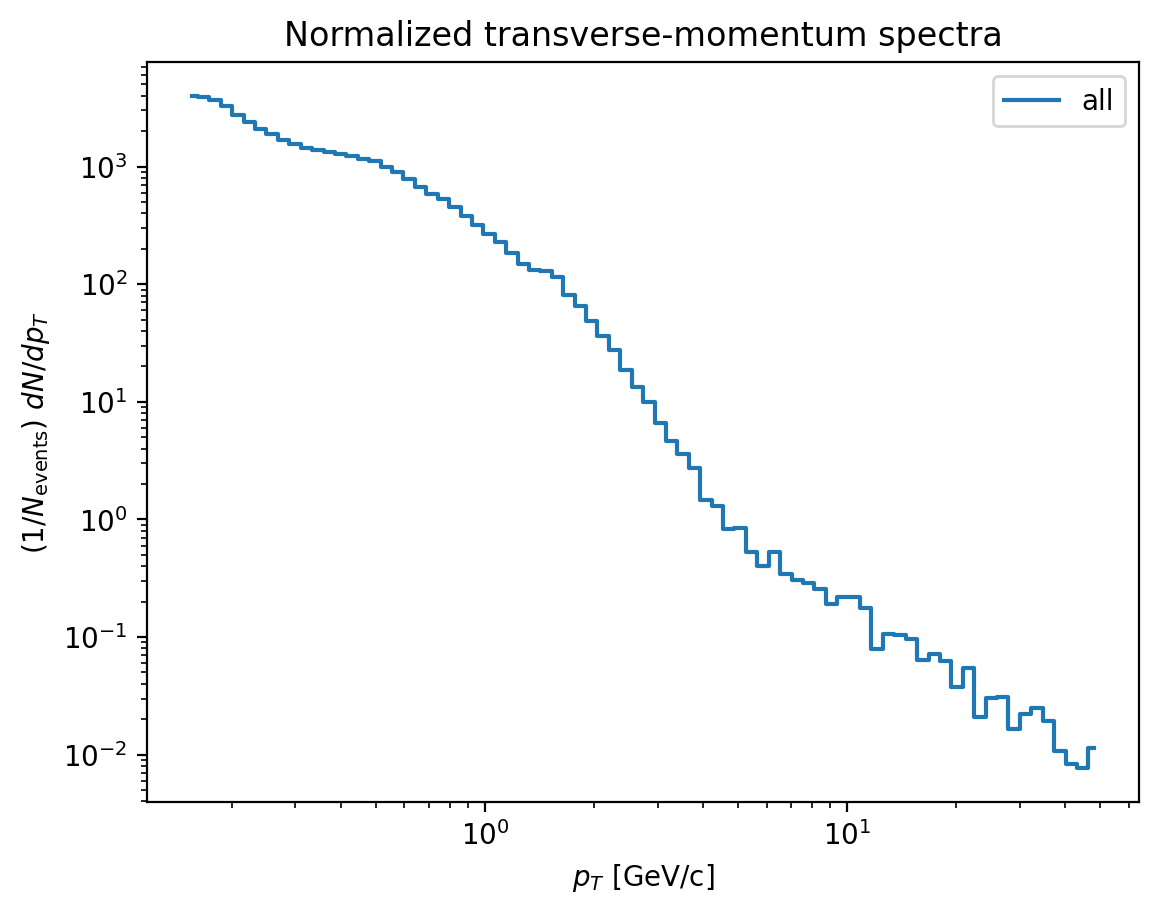

The data file committed next to this chart (first rows):
centrality, bin_low, bin_high, bin_center, bin_width, counts, dN_dpT_per_event, invariant_yield_proxy
all, 0.15, 0.1613, 0.1556, 0.01129, 8998, 3985, 2547
all, 0.1613, 0.1734, 0.1674, 0.01214, 9416, 3879, 2305
all, 0.1734, 0.1865, 0.18, 0.01305, 9539, 3654, 2020
all, 0.1865, 0.2005, 0.1935, 0.01403, 9154, 3261, 1677
all, 0.2005, 0.2156, 0.2081, 0.01509, 8352, 2767, 1323
all, 0.2156, 0.2318, 0.2237, 0.01623, 7799, 2403, 1069
all, 0.2318, 0.2493, 0.2406, 0.01745, 7275, 2085, 862.1
all, 0.2493, 0.268, 0.2587, 0.01876, 7129, 1900, 730.7
all, 0.268, 0.2882, 0.2781, 0.02017, 6781, 1681, 601.1
all, 0.2882, 0.3099, 0.2991, 0.02169, 6762, 1559, 518.5
all, 0.3099, 0.3332, 0.3216, 0.02332, 6695, 1435, 444
all, 0.3332, 0.3583, 0.3458, 0.02508, 6961, 1388, 399.3
all, 0.3583, 0.3853, 0.3718, 0.02697, 7119, 1320, 353.2
all, 0.3853, 0.4143, 0.3998, 0.02899, 7361, 1269, 315.9
all, 0.4143, 0.4454, 0.4299, 0.03118, 7717, 1238, 286.4
all, 0.4454, 0.479, 0.4622, 0.03352, 7751, 1156, 248.8
all, 0.479, 0.515, 0.497, 0.03605, 8098, 1123, 224.8
all, 0.515, 0.5538, 0.5344, 0.03876, 7738, 998.2, 185.8
all, 0.5538, 0.5954, 0.5746, 0.04168, 7568, 908, 157.2
all, 0.5954, 0.6403, 0.6178, 0.04481, 7010, 782.2, 125.9
all, 0.6403, 0.6884, 0.6643, 0.04818, 6436, 667.9, 100
all, 0.6884, 0.7402, 0.7143, 0.05181, 5999, 578.9, 80.62
all, 0.7402, 0.796, 0.7681, 0.05571, 5907, 530.2, 68.66
all, 0.796, 0.8559, 0.8259, 0.0599, 5417, 452.2, 54.46
all, 0.8559, 0.9203, 0.8881, 0.06441, 4854, 376.8, 42.21
all, 0.9203, 0.9895, 0.9549, 0.06926, 4421, 319.2, 33.25
all, 0.9895, 1.064, 1.027, 0.07447, 3985, 267.6, 25.92
all, 1.064, 1.144, 1.104, 0.08007, 3630, 226.7, 20.42
all, 1.144, 1.23, 1.187, 0.0861, 3166, 183.9, 15.41
all, 1.23, 1.323, 1.276, 0.09258, 2768, 149.5, 11.65
all, 1.323, 1.422, 1.373, 0.09955, 2647, 133, 9.636
all, 1.422, 1.529, 1.476, 0.107, 2795, 130.6, 8.8
all, 1.529, 1.644, 1.587, 0.1151, 2628, 114.2, 7.157
all, 1.644, 1.768, 1.706, 0.1238, 1999, 80.76, 4.708
all, 1.768, 1.901, 1.835, 0.1331, 1735, 65.19, 3.534
all, 1.901, 2.044, 1.973, 0.1431, 1384, 48.36, 2.439
all, 2.044, 2.198, 2.121, 0.1539, 1125, 36.56, 1.714
all, 2.198, 2.364, 2.281, 0.1654, 906, 27.38, 1.194
all, 2.364, 2.541, 2.453, 0.1779, 668, 18.78, 0.7616
all, 2.541, 2.733, 2.637, 0.1913, 515, 13.46, 0.5078
all, 2.733, 2.938, 2.836, 0.2057, 413, 10.04, 0.3522
all, 2.938, 3.16, 3.049, 0.2211, 291, 6.58, 0.2147
all, 3.16, 3.397, 3.278, 0.2378, 220, 4.626, 0.1404
all, 3.397, 3.653, 3.525, 0.2557, 184, 3.598, 0.1015
all, 3.653, 3.928, 3.79, 0.2749, 150, 2.728, 0.07159
all, 3.928, 4.224, 4.076, 0.2956, 87, 1.472, 0.03591
all, 4.224, 4.541, 4.382, 0.3179, 83, 1.306, 0.02963
all, 4.541, 4.883, 4.712, 0.3418, 57, 0.8339, 0.0176
all, 4.883, 5.251, 5.067, 0.3675, 62, 0.8436, 0.01656
all, 5.251, 5.646, 5.448, 0.3952, 42, 0.5314, 0.009703
all, 5.646, 6.071, 5.858, 0.4249, 34, 0.4001, 0.006794
all, 6.071, 6.528, 6.299, 0.4569, 48, 0.5253, 0.008296
all, 6.528, 7.019, 6.773, 0.4912, 34, 0.3461, 0.005082
all, 7.019, 7.547, 7.283, 0.5282, 32, 0.3029, 0.004137
all, 7.547, 8.115, 7.831, 0.568, 33, 0.2905, 0.00369
all, 8.115, 8.726, 8.42, 0.6107, 31, 0.2538, 0.002998
all, 8.726, 9.382, 9.054, 0.6567, 25, 0.1904, 0.002091
all, 9.382, 10.09, 9.735, 0.7061, 31, 0.2195, 0.002243
all, 10.09, 10.85, 10.47, 0.7592, 33, 0.2173, 0.002065
all, 10.85, 11.66, 11.26, 0.8164, 29, 0.1776, 0.00157
... 420 more rows
